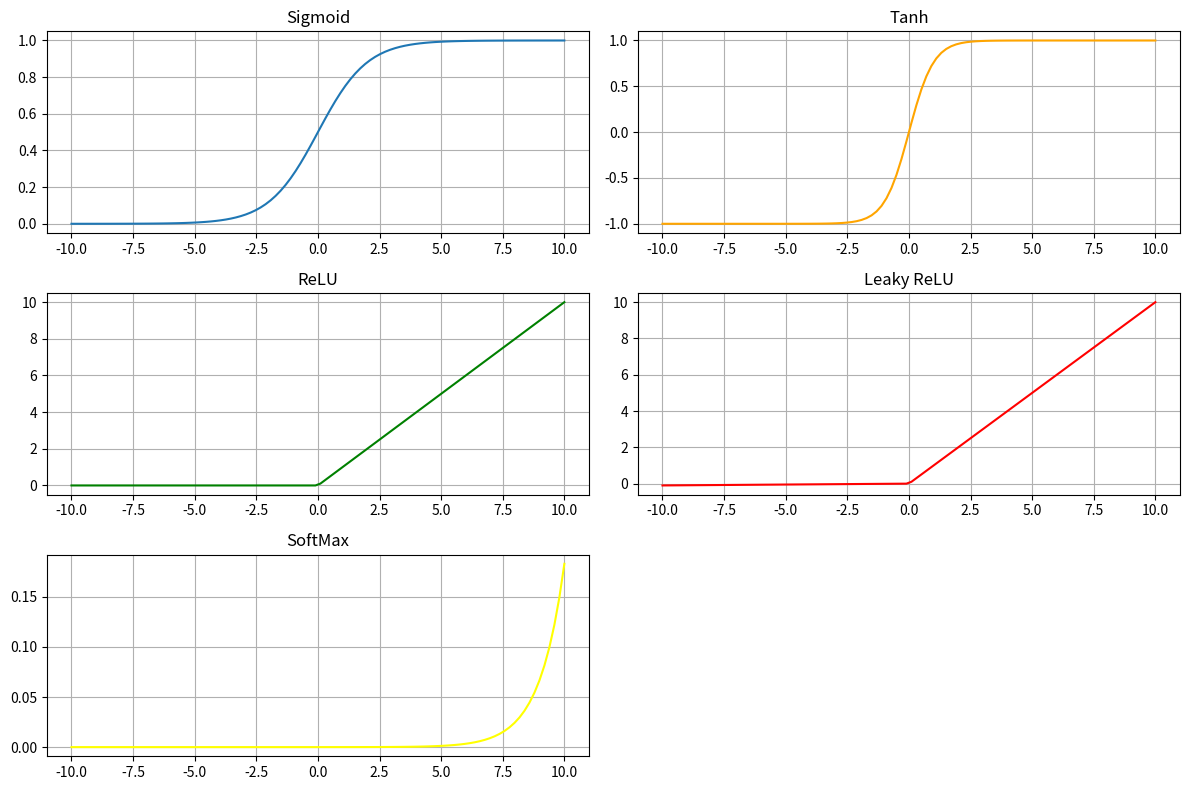

Write Python code to recreate this figure.
import numpy as np
import matplotlib.pyplot as plt

def sigmoid(x):
    return 1 / (1 + np.exp(-x))

def tanh(x):
    return np.tanh(x)

def relu(x):
    return np.maximum(0, x)

def leaky_relu(x, alpha=0.01):
    return np.where(x > 0, x, alpha * x)

def softmax(x):
    exp_x = np.exp(x - np.max(x))  # Subtract max(x) for numerical stability
    return exp_x / np.sum(exp_x, axis=0, keepdims=True)

# Define a range of inputs
x = np.linspace(-10, 10, 100)

# Compute activations
y_sigmoid = sigmoid(x)
y_tanh = tanh(x)
y_relu = relu(x)
y_leaky_relu = leaky_relu(x)
y_softMax = softmax(x)

# Plot activation functions
plt.figure(figsize=(12, 8))
plt.subplot(3, 2, 1)
plt.plot(x, y_sigmoid, label="Sigmoid")
plt.title("Sigmoid")
plt.grid()

plt.subplot(3, 2, 2)
plt.plot(x, y_tanh, label="Tanh", color='orange')
plt.title("Tanh")
plt.grid()

plt.subplot(3, 2, 3)
plt.plot(x, y_relu, label="ReLU", color='green')
plt.title("ReLU")
plt.grid()

plt.subplot(3, 2, 4)
plt.plot(x, y_leaky_relu, label="Leaky ReLU", color='red')
plt.title("Leaky ReLU")
plt.grid()

plt.subplot(3, 2, 5)
plt.plot(x, y_softMax, label="SoftMax", color='yellow')
plt.title("SoftMax")
plt.grid()

plt.tight_layout()
plt.show()